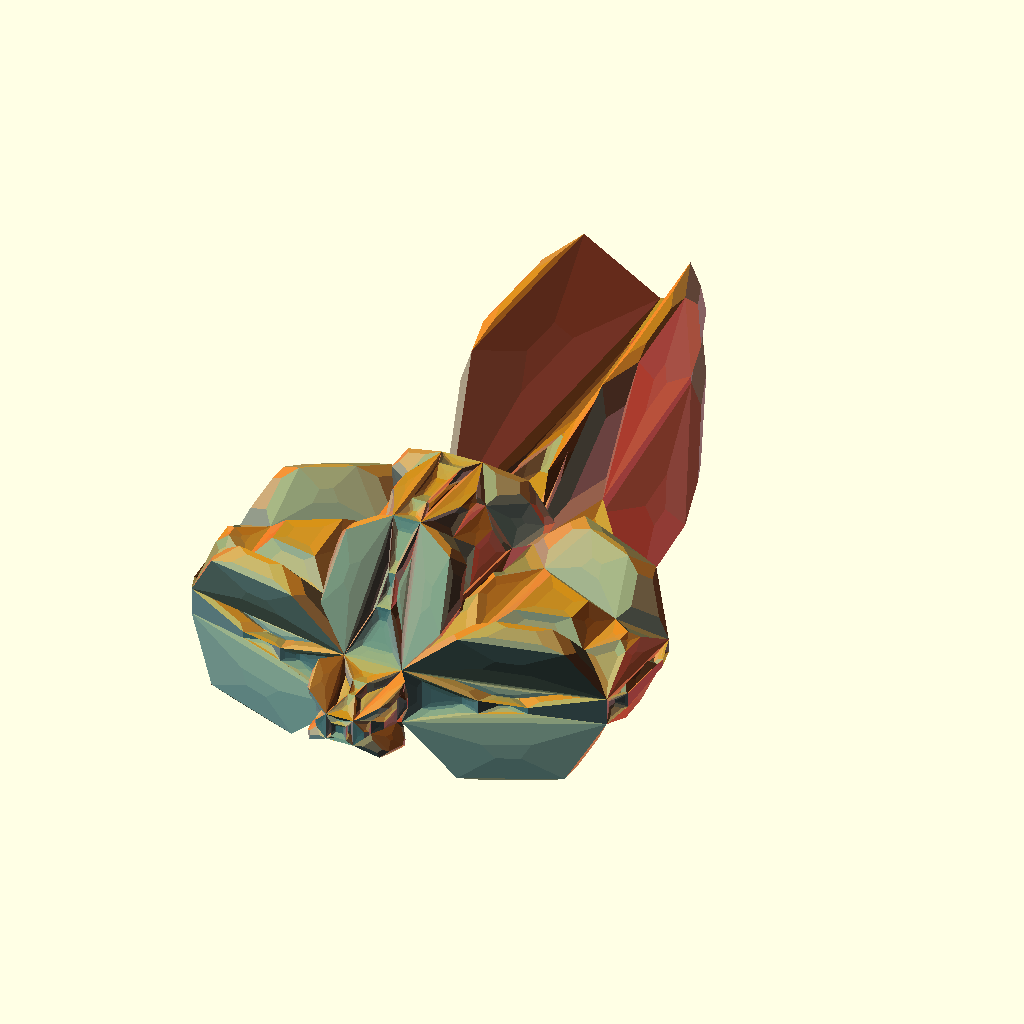
Cell 1: rendered with the file's own defaults.
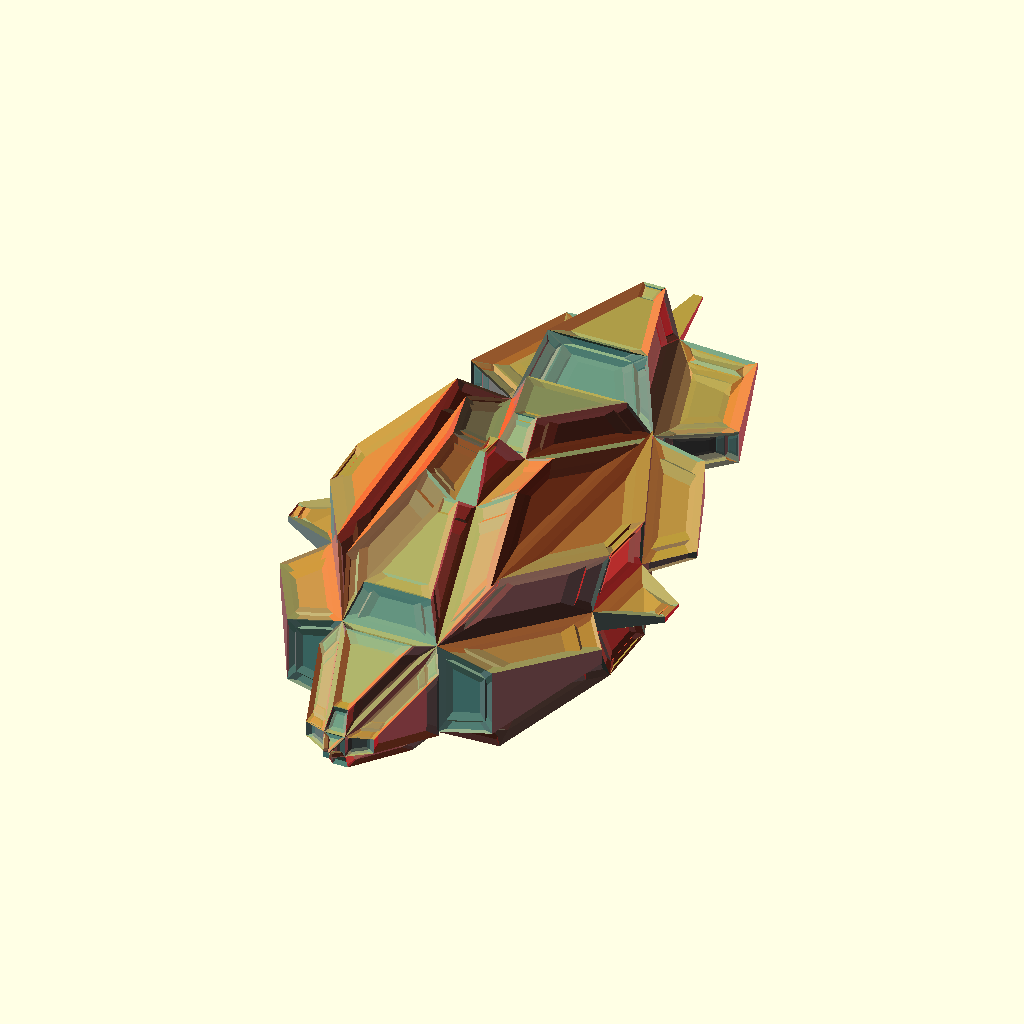
Cell 2: MaxRecursion = 7 (everything else at default).
The same orthographic view direction (rotation 55°, 0°, 25°; colour scheme Cornfield) for every cell, with the view re-fitted per cell, so scale and position can differ between cells.
OpenSCAD source file attic/olderthan2019/winwall/SubDivFractalRandomAdv.scad:
//**********************************************************************
//**********************************************************************
//**********************************************************************

MaxRecursion=4;//[1:7]
Extrude=rnd(0.3,1.85);//[0:0.1:3]
Extrude2=2-Extrude;
Extrudens=rnd(0.3,1.85);//[0:0.1:3]
Extrudeew=rnd(0.1,1.85);//[0:0.1:3]

Scale=rnd(0.1,0.818);//[0:0.1:2]
Scale2=rnd(0.2,0.818);//[0:0.1:2]
Scalens=rnd(0.2,0.818);//[0:0.1:2]
Scaleew=rnd(0.2,0.818);//[0:0.1:2]
ekoff=max(-0.2,rnd(0.168,0.618)*sign(rnd(-1,1)));//[0.1:0.1:2]
enskoff=max(-0.2,rnd(0.168,0.618)*sign(rnd(-1,1)));//[0.1:0.1:2]
eewkoff=max(-0.2,rnd(0.168,0.618)*sign(rnd(-1,1)));//[0.1:0.1:2]
etopkoff=max(-0.2,rnd(0.168,0.618)*sign(rnd(-1,1)));//[0.1:0.1:2]
//echo(MaxRecursion,Extrude);
//echo("scale",Scale,ekoff,etopkoff);
/* [Hidden] */
part=1;//[1,2,3,4,5,6,8,9,10,11,12,13,14,15,16,17,18,19,20]
// test code
l=pow(floor(max(0,rnd(-10,5))),2);
l2=pow(floor(max(0,rnd(-10,4))),2);
w=pow(floor(max(0,rnd(-10,3))),2);
w2=pow(floor(max(0,rnd(-10,3))),2);
p0=[-6-l2,-2-w,0];
p1=[6+l2,-2-w,0];
p2=[6+l,2+w,0];
p3=[-6-l,2+w,0];

pz0=[-4-l2,-4-w,-35];
pz1=[4+l2,-4-w,-35];
pz2=[4+l,4+w,-35];
pz3=[-4-l,4+w,-35];

C0=(un(rndc())+[2,0,0])/2;
C1=(un(rndc())+[2,2,0])/2;
C2=(un(rndc())+[0,2,2])/2;
rotate([-90,0,0]){
quad(p0,p1,p2,p3,Extrude*35,Scale,Extrude2*20,Scale2,Extrudens*35,Scalens,Extrudeew*5,Scaleew);

quad(p3,p2,pz2,pz3, Extrude*5,Scale,Extrude2*3,Scale2,Extrudens*5,Scalens,Extrudeew*5,Scaleew);
quad(pz0,pz1,p1,p0, Extrude* 10,Scale,Extrude2*10,Scale2,Extrudens*14,Scalens,Extrudeew*4,Scaleew);
quad(pz3,pz0,p0,p3, Extrude*15,Scale,Extrude2*15,Scale2,Extrudens*5,Scalens,Extrudeew*5,Scaleew);
quad(pz1,pz2,p2,p1,Extrude*15,Scale,Extrude2*15,Scale2,Extrudens*5,Scalens,Extrudeew*5,Scaleew);

quad(pz3,pz2,pz1,pz0, 10,Scale,Extrude2*5,Scale2,Extrudens*15,Scalens,Extrudeew*15,Scaleew);
}
//scale(4/(len3(p0)+len3(p1)+len3(p2)+len3(p3)))translate (-(p0+p1+p2+p3)/4){
////tri2quad(p0,p2,p1,E,S);
////tri2quad(p0,p1,p3,E,S);
////tri2quad(p1,p2,p3,E,S);
////tri2quad(p2,p0,p3,E,S);
//}

////////////////////////////////////////////////////////////////////////////////////////////////////////////////////////////////////////////////////////////////////////////

module quad(p0,p1,p2,p3,e=0.5,s=0.5,e2=0.5,s2=0.5,ens=0.5,sns=0.5,eew=0.5,sew=0.5,i=0){
    c=(p0+p1+p2+p3)/4;
    n=un(p2n(p0,p1,p3)+p2n(p3,p1,p2));
    ratio=min(min(len3(p0-p1),len3(p1-p2)),min(len3(p2-p3),len3(p3-p0)))/max(max(len3(p0-p1),len3(p1-p2)),max(len3(p2-p3),len3(p3-p0)))+1/(sqrt(i*3+1));
  
    if (ratio>0.5&&i<MaxRecursion&&abs(e)>0.015 &&(polyarea(p0,p1,p3)+polyarea(p3,p1,p2))>1){
        ep0=lerp(c+n*e,(p0+n*e), s);
        ep1=lerp(c+n*e,(p1+n*e),s);
        ep2=lerp(c+n*e,(p2+n*e),s);
        ep3=lerp(c+n*e,(p3+n*e),s);
       quad (p0,p1,ep1,ep0,e2*abs(enskoff),sns,e*enskoff,sns,eew,sew,ens,sew,i+1);
       quad (p1,p2,ep2,ep1,e2*abs(eewkoff),sew,e*eewkoff,sew,ens,sns,eew,sew,i+1);
       quad (p2,p3,ep3,ep2,e2*abs(enskoff),sns,e*enskoff,sns,ens,sns,eew,sew,i+1);
       quad (p3,p0,ep0,ep3,e2*abs(eewkoff),sew,e*eewkoff,sew,ens,sns,eew,sew,i+1);
       quad (ep0,ep1,ep2,ep3,e2*abs(etopkoff),s2,e*etopkoff,s,ens,sns,eew,sew,i+1);
        }
    else{
    color(un((C0*abs(n[0])+C1*abs(n[1])+C2*abs(n[2])+[1,1,1]*abs(n[2]))/4)) polyhedron([p0,p1,p2,p3],[[0,1,2],[0,2,3]]);
       }
    
    }


module tri2quad(p0,p1,p2,p3,e=0.5,s=0.5,){
    p0p1=(p0+p1)/2   ;//edge
    p1p2=(p1+p2)/2   ;//edge
    p2p0=(p2+p0)/2   ;//edge
 n=un(p2n(p0,p1,p2));
    size=polyarea(p0,p1,p2);
c=((p0+p1+p2)/3)+n*sqrt(size*2)/2;
    
quad(p0,p0p1,c,p2p0,e,s);
 quad(p1,p1p2,c,p0p1,e,s);
 quad(p2,p2p0,c,p1p2,e,s);
}
//**********************************************************************
//**********************************************************************
//**********************************************************************
function lerp(start,end,bias ) = (end * bias + start * (1 - bias));
function p2n(pa,pb,pc)=let(u=pa-pb,v=pa-pc)un([u[1]*v[2] - u[2]*v[1], u[2]*v[0] - u[0]*v[2], u[0]*v[1] - u[1]*v[0]]);
    
function len3(v) = sqrt(pow(v[0], 2) + pow(v[1], 2) + pow(v[2], 2));
function un(v) = v / max(len3(v),0.000001) * 1;

function polyarea(p1 ,p2,p3)=heron ( len3(p1-p2),len3(p2-p3),len3(p2-p1));


function rnd(a,b)=a+(rands(0,1,1)[0])*(b-a);     
function rndc()=[rands(0,1,1)[0],rands(0,1,1)[0],rands(0,1,1)[0]];

function v3rnd(c)=[rands(-1,1,1)[0]*c,rands(-1,1,1)[0]*c,rands(-1,1,1)[0]]*c;

function heron(a,b,c) =let(s = (a+b+c)/2) sqrt(abs(s*(s-a)*(s-b)*(s-c)));
Parameter table extracted from the source (name, type, default, range or options):
MaxRecursion: number, default 4, range 1 to 7
